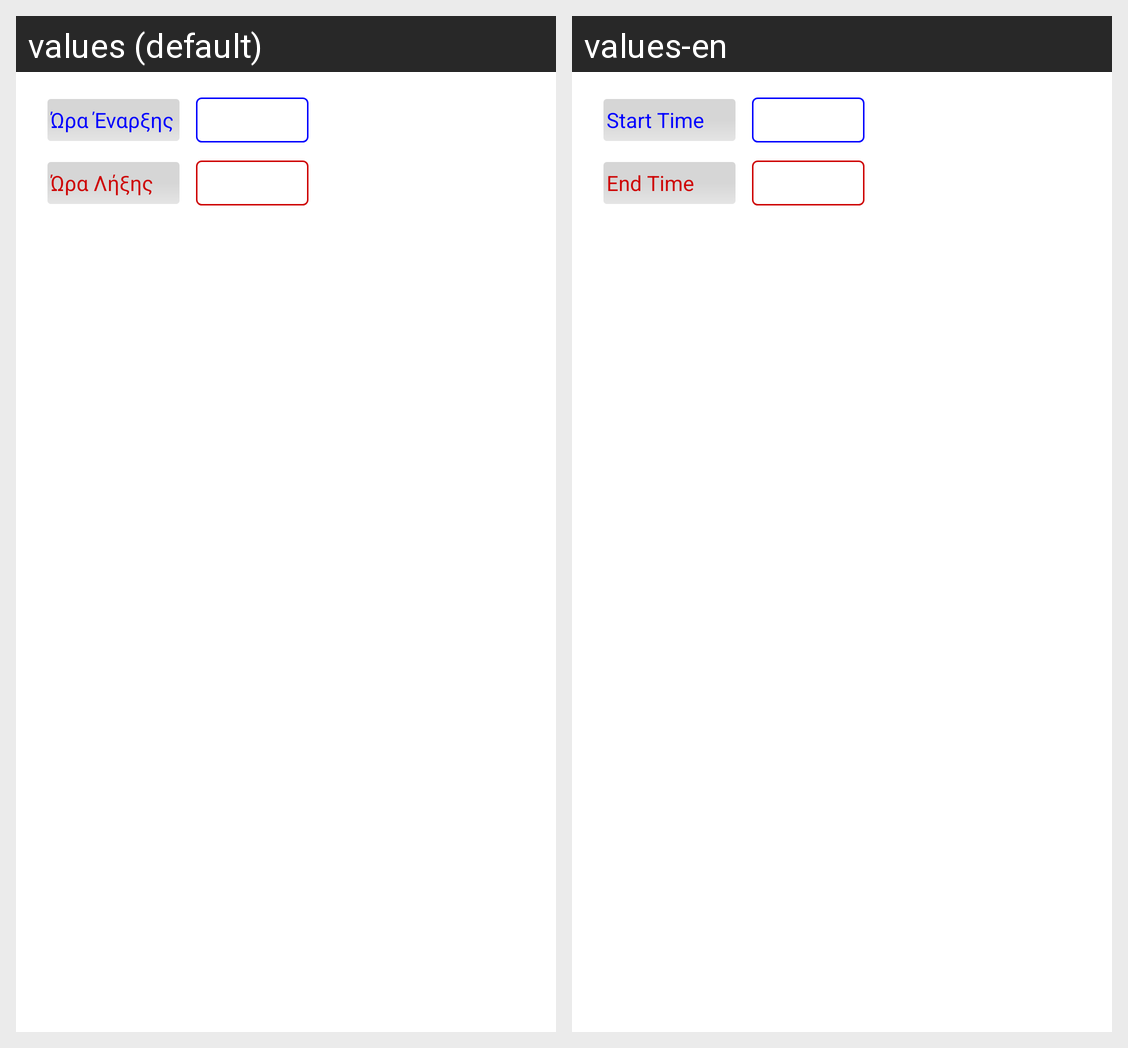

The Android screen above is rendered under two locales of the same app. Produce the string resources it draws, with the default and per-locale values.
Android screen res/layout/fragment_dialog_time_items.xml rendered under 2 locales, left to right: values (default), values-en. Device: Nexus 5 (rendered at 1080×1920; each locale shown at half size, 540×960, under a caption strip naming it); theme AppTheme.
Strings drawn on this screen, with the default value and each locale's value (text and hints the layout hard-codes, and strings that could not be matched under every locale, appear in the picture but are not listed):

label_dialog_start_time
  values: Ώρα Έναρξης
  values-en: Start Time

label_dialog_end_time
  values: Ώρα Λήξης
  values-en: End Time
